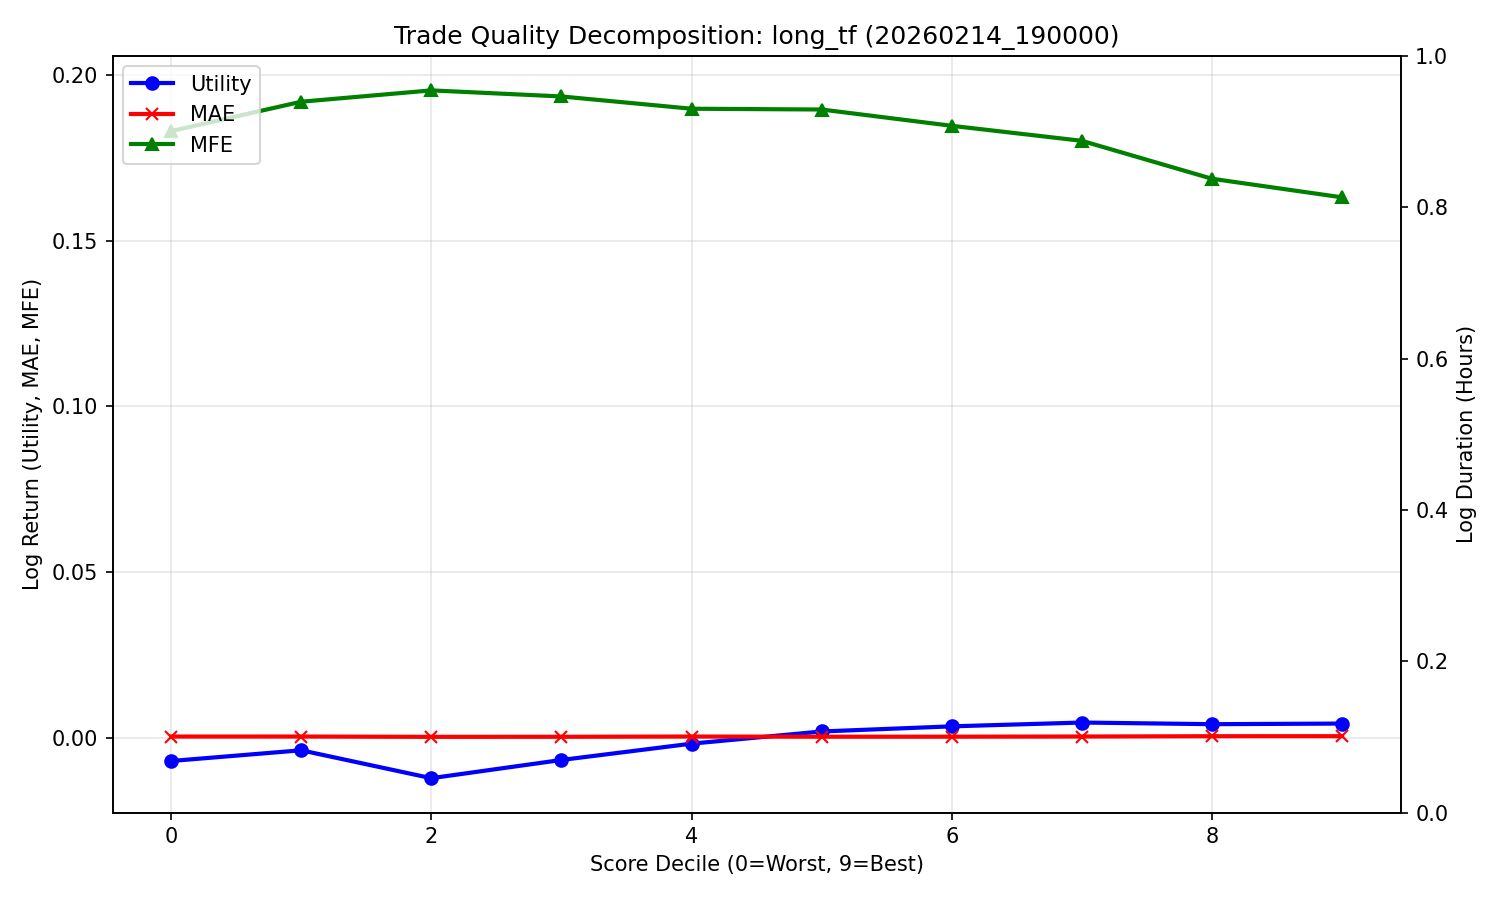

The file beside this chart, header and first rows:
decile, count, Utility, MAE, MFE
0, 1428, -0.007039, 0.0003358, 0.183
1, 1427, -0.003811, 0.0003398, 0.1919
2, 1427, -0.01223, 0.0002452, 0.1953
3, 1427, -0.006733, 0.0002642, 0.1935
4, 1427, -0.001812, 0.0003385, 0.1898
5, 1427, 0.001867, 0.0002859, 0.1896
6, 1427, 0.003412, 0.0002934, 0.1846
7, 1427, 0.004565, 0.0003476, 0.1801
8, 1427, 0.00407, 0.0004376, 0.1687
9, 1427, 0.004253, 0.000447, 0.1631
